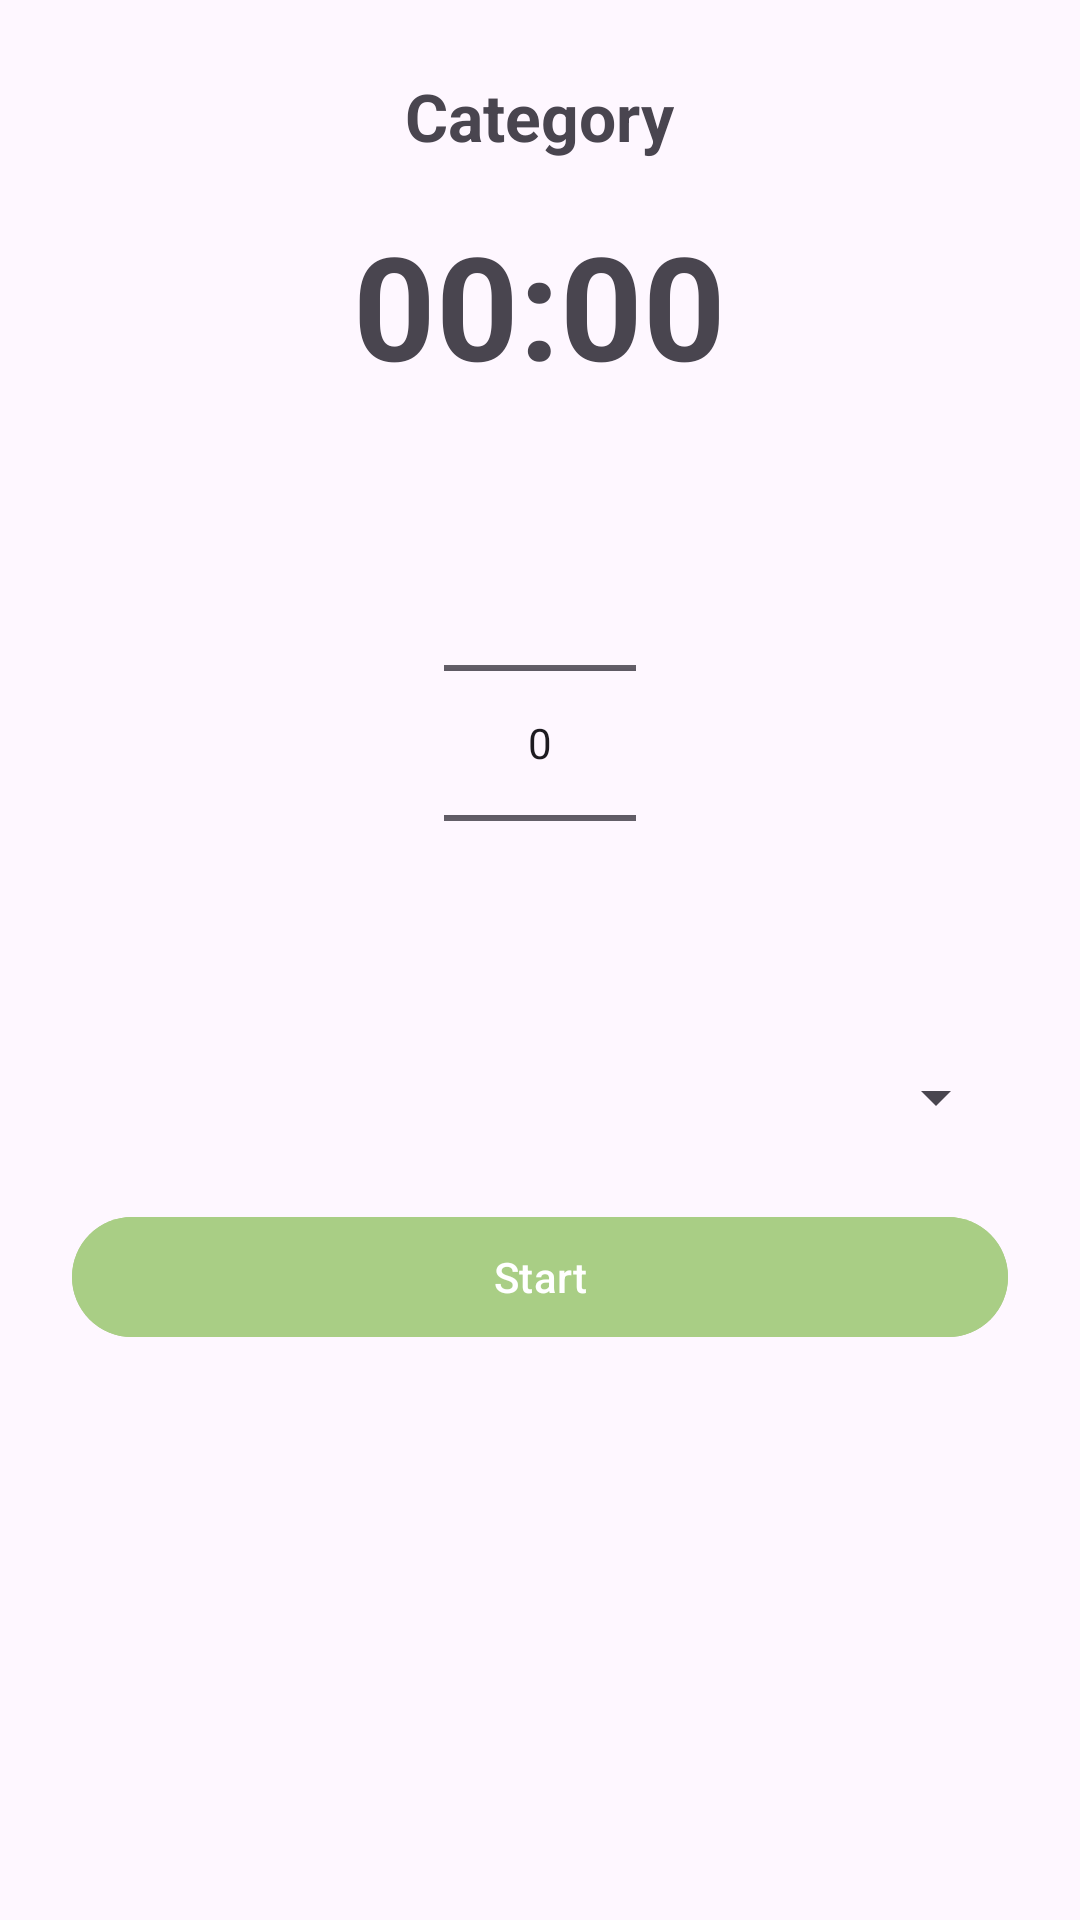

Write the Android layout XML for this screen, with the resource values it uses.
<!-- AndroidManifest.xml: application theme Theme.MindHarmony -->
<!-- res/layout/fragment_timer.xml -->
<?xml version="1.0" encoding="utf-8"?>
<LinearLayout xmlns:android="http://schemas.android.com/apk/res/android"
    xmlns:app="http://schemas.android.com/apk/res-auto"
    android:layout_width="match_parent"
    android:layout_height="match_parent"
    android:padding="24dp"
    android:orientation="vertical"
    android:gravity="center_horizontal">

    <TextView
        android:id="@+id/tvCategory"
        android:layout_width="wrap_content"
        android:layout_height="wrap_content"
        android:text="Category"
        android:textSize="22sp"
        android:textStyle="bold"
        android:layout_marginBottom="16dp"/>

    <TextView
        android:id="@+id/tvRemaining"
        android:layout_width="wrap_content"
        android:layout_height="wrap_content"
        android:text="00:00"
        android:textSize="48sp"
        android:textStyle="bold"
        android:layout_marginBottom="24dp"/>

    <NumberPicker
        android:id="@+id/npMinutes"
        android:layout_width="wrap_content"
        android:layout_height="wrap_content"
        android:layout_marginBottom="16dp"/>

    <Spinner
        android:id="@+id/spSound"
        android:layout_width="match_parent"
        android:layout_height="wrap_content"
        android:layout_marginBottom="24dp"/>

    <Button
        android:id="@+id/btnStart"
        android:layout_width="match_parent"
        android:layout_height="wrap_content"
        android:text="Start"
        android:backgroundTint="#A9CE85"/>

       <LinearLayout
           android:id="@+id/controlsContainer"
           android:layout_width="match_parent"
           android:layout_height="wrap_content"
           android:orientation="horizontal"
           android:layout_marginTop="16dp"
           android:visibility="gone"
           android:gravity="center">

           <Button
               android:id="@+id/btnPause"
               android:layout_width="0dp"
               android:layout_height="wrap_content"
               android:layout_weight="1"
               android:text="Pause"
               android:backgroundTint="#FFE082"
               android:layout_marginEnd="8dp"/>

           <Button
               android:id="@+id/btnEnd"
               android:layout_width="0dp"
               android:layout_height="wrap_content"
               android:layout_weight="1"
               android:text="End"
               android:backgroundTint="#EF9A9A"/>
       </LinearLayout>
</LinearLayout>
<!-- resources referenced by this layout -->
<resources>
  <style name="Theme.MindHarmony" parent="Base.Theme.MindHarmony" />
  <style name="Base.Theme.MindHarmony" parent="Theme.Material3.DayNight.NoActionBar">
          
          
      </style>
</resources>
